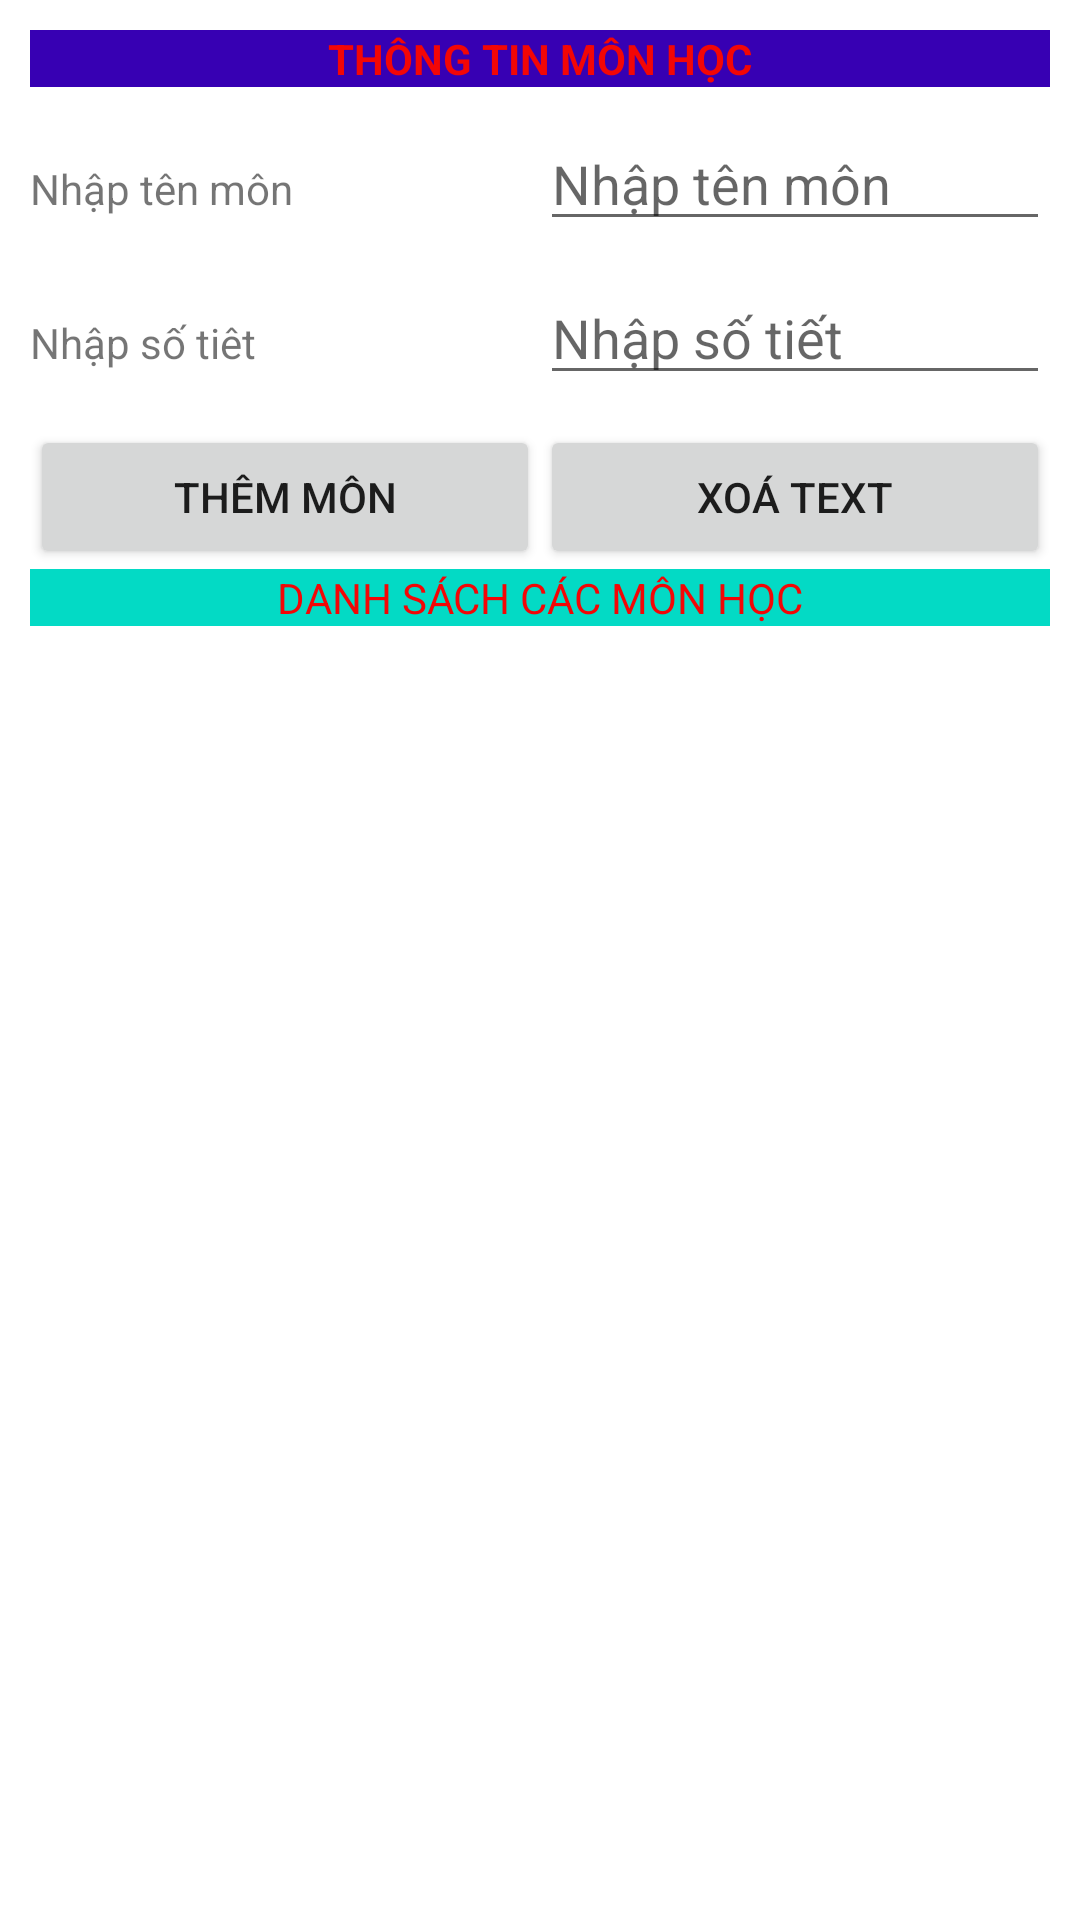

Here is an Android app screen rendered from its layout file. Give the layout XML and the strings, colors and styles it references.
<!-- AndroidManifest.xml: application theme Theme.CNTT2.NoActionBar -->
<!-- res/layout/activity_sqlite_diem.xml -->
<?xml version="1.0" encoding="utf-8"?>
<LinearLayout xmlns:android="http://schemas.android.com/apk/res/android"
    xmlns:app="http://schemas.android.com/apk/res-auto"
    xmlns:tools="http://schemas.android.com/tools"
    android:layout_width="match_parent"
    android:layout_height="match_parent"
    android:orientation="vertical"
    tools:context=".ActivitySQLiteDiem">
    <LinearLayout
        android:layout_width="match_parent"
        android:layout_height="wrap_content"
        android:layout_margin="10dp"
        android:orientation="vertical">
        <TextView
            android:layout_width="match_parent"
            android:layout_height="wrap_content"
            android:text="THÔNG TIN MÔN HỌC"
            android:gravity="center"
            android:textStyle="bold"
            android:textColor="@color/red"
            android:background="@color/purple_700"></TextView>
        <LinearLayout
            android:layout_width="match_parent"
            android:layout_height="wrap_content"
            android:layout_marginTop="10dp">
            <TextView
                android:layout_width="0dp"
                android:layout_height="wrap_content"
                android:layout_weight="1"
                android:text="Nhập tên môn"></TextView>
            <EditText
                android:id="@+id/edit_TenMon"
                android:layout_width="0dp"
                android:layout_height="wrap_content"
                android:layout_weight="1"
                android:hint="Nhập tên môn"></EditText>
        </LinearLayout>
        <LinearLayout
            android:layout_width="match_parent"
            android:layout_height="wrap_content"
            android:layout_marginTop="10dp">
            <TextView
                android:layout_width="0dp"
                android:layout_height="wrap_content"
                android:layout_weight="1"
                android:text="Nhập số tiêt"></TextView>
            <EditText
                android:id="@+id/edit_Sotiet"
                android:layout_width="0dp"
                android:layout_height="wrap_content"
                android:layout_weight="1"
                android:hint="Nhập số tiết"></EditText>
        </LinearLayout>
        <LinearLayout
            android:layout_width="match_parent"
            android:layout_height="wrap_content"
            android:layout_marginTop="10dp">
            <Button
                android:id="@+id/btnAddMon"
                android:layout_width="0dp"
                android:layout_height="wrap_content"
                android:layout_weight="1"
                android:text="thêm môn"></Button>
            <Button
                android:id="@+id/btnXoaText"
                android:layout_width="0dp"
                android:layout_height="wrap_content"
                android:layout_weight="1"
                android:text="xoá text"></Button>
        </LinearLayout>
        <TextView
            android:layout_width="match_parent"
            android:layout_height="wrap_content"
            android:text="DANH SÁCH CÁC MÔN HỌC"
            android:gravity="center"
            android:textColor="@color/red"
            android:background="@color/teal_200"></TextView>
        <ListView
            android:id="@+id/lvDSMon"
            android:layout_width="match_parent"
            android:layout_height="wrap_content"></ListView>
    </LinearLayout>

</LinearLayout>
<!-- resources referenced by this layout -->
<resources>
  <color name="purple_700">#FF3700B3</color>
  <color name="red">#F30606</color>
  <color name="teal_200">#FF03DAC5</color>
  <style name="Theme.CNTT2.NoActionBar">
          <item name="windowActionBar">false</item>
          <item name="windowNoTitle">true</item>
      </style>
</resources>
